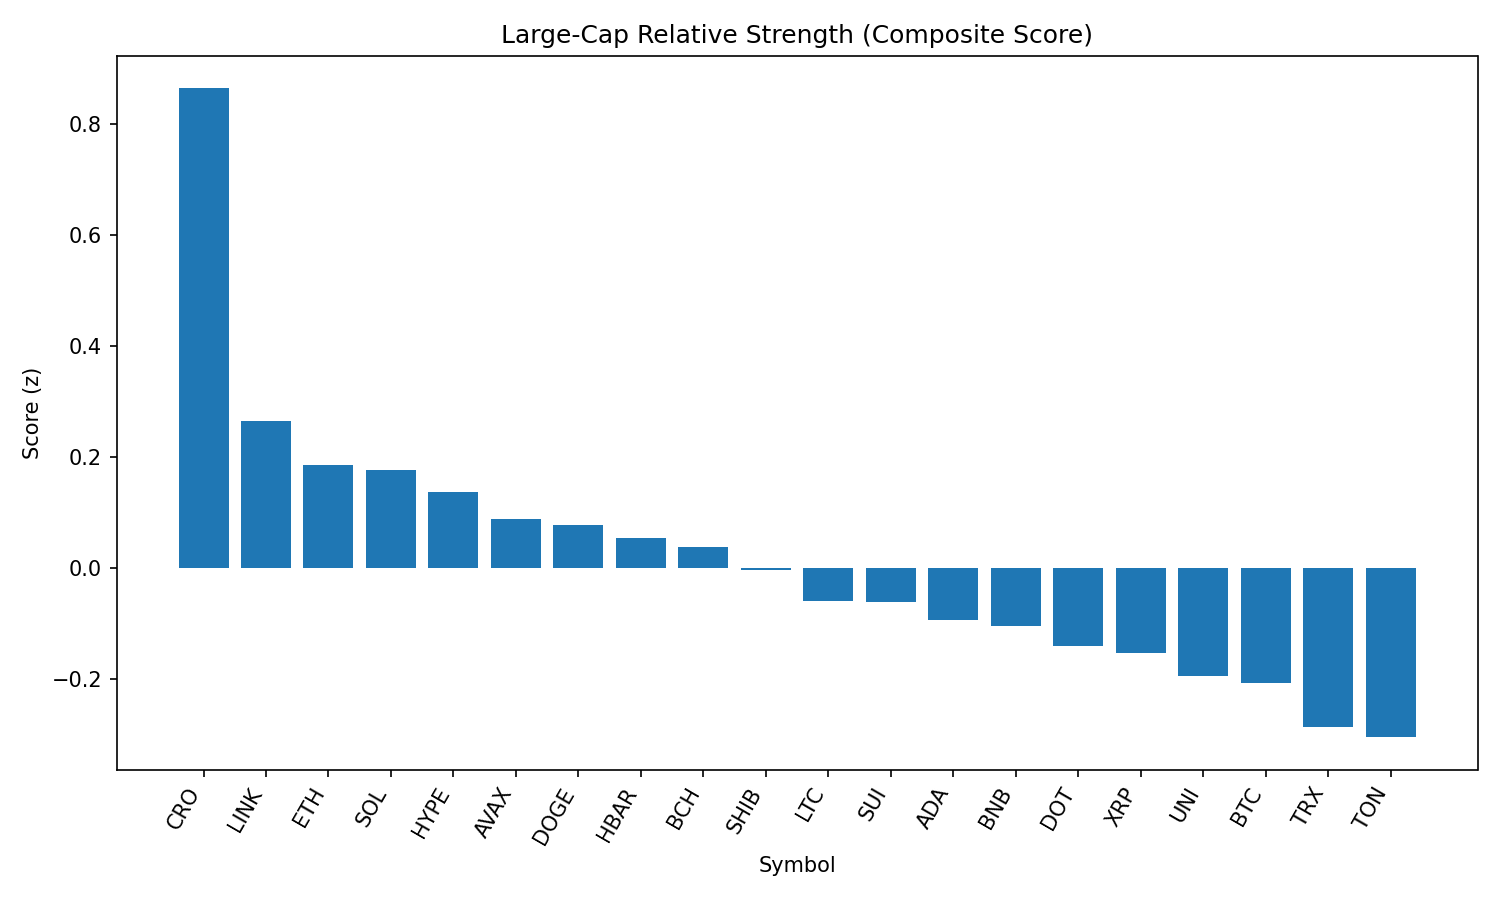

The file beside this chart, header and first rows:
rank, name, symbol, price, pct_1h, pct_24h, pct_7d, pct_1h_vs_btc, pct_24h_vs_btc, pct_7d_vs_btc, market_cap_rank, market_cap, volume_usd, score
1, Cronos, CRO, 0.2042, -3.497, 32.16, 45.91, -3.799, 30.96, 47.44, 30, 6964760793, 657938172, 0.8647
2, Chainlink, LINK, 24.53, 0.7588, 4.955, 2.521, 0.4567, 3.757, 4.048, 13, 16625303658, 1673320878, 0.266
3, Ethereum, ETH, 4589, 0.1847, 4.503, 10.57, -0.1174, 3.305, 12.1, 2, 553650702539, 43898520984, 0.1853
4, Solana, SOL, 196.5, 0.1909, 5.235, 9.722, -0.1112, 4.037, 11.25, 6, 106238343768, 8196761883, 0.1769
5, Hyperliquid, HYPE, 48.57, -0.9462, 11.81, 14.12, -1.248, 10.61, 15.65, 14, 16224481950, 462695930, 0.137
6, Avalanche, AVAX, 24.16, 0.3637, 3.773, 6.589, 0.0616, 2.575, 8.117, 23, 10197818126, 603070977, 0.08847
7, Dogecoin, DOGE, 0.2189, 0.3481, 4.962, 2.482, 0.046, 3.764, 4.009, 10, 32972302973, 2317194378, 0.07793
8, Hedera, HBAR, 0.2428, 0.1491, 5.874, 3.229, -0.153, 4.676, 4.756, 22, 10291650126, 304007423, 0.05438
9, Bitcoin Cash, BCH, 544.3, 1.082, 0.4203, -2.035, 0.7798, -0.7776, -0.5082, 21, 10836954798, 217317010, 0.03822
10, Shiba Inu, SHIB, 1.257e-05, 0.1617, 5.037, 2.64, -0.1404, 3.839, 4.167, 29, 7411939922, 230689853, -0.003901
11, Litecoin, LTC, 113.4, 0.2222, 4.822, -0.903, -0.07987, 3.625, 0.6241, 26, 8644258887, 654130659, -0.05858
12, Sui, SUI, 3.46, 0.3196, 3.843, -0.2066, 0.01751, 2.645, 1.321, 20, 12154115265, 1423141789, -0.05992
13, Cardano, ADA, 0.8677, 0.2373, 3.602, 0.7494, -0.06479, 2.404, 2.277, 11, 31646110184, 1779684286, -0.09331
14, BNB, BNB, 863.9, 0.2381, 2.537, 3.558, -0.06398, 1.339, 5.085, 5, 120316323790, 1652283894, -0.1044
15, Polkadot, DOT, 3.89, -0.0213, 4.051, 3.115, -0.3234, 2.853, 4.642, 35, 5925846781, 282886255, -0.1403
16, XRP, XRP, 3.01, -0.311, 5.499, 4.051, -0.6131, 4.301, 5.578, 3, 179227050407, 6805871698, -0.152
17, Uniswap, UNI, 9.94, 0.32, 2.179, -1.609, 0.01793, 0.9811, -0.08177, 34, 5962555967, 472005148, -0.1933
18, Bitcoin, BTC, 111683, 0.3021, 1.198, -1.527, 0.0, 0.0, 0.0, 1, 2223707913716, 45765177207, -0.206
19, TRON, TRX, 0.3519, 0.0252, 2.251, 0.3094, -0.2769, 1.054, 1.836, 9, 33314903133, 1256382528, -0.285
20, Toncoin, TON, 3.17, 0.1842, 1.66, -2.399, -0.1179, 0.4624, -0.8718, 27, 8132143512, 159165191, -0.3043
21, Stellar, XLM, 0.3952, -0.2322, 3.346, -0.244, -0.5343, 2.149, 1.283, 18, 12392680486, 337650736, -0.3475
